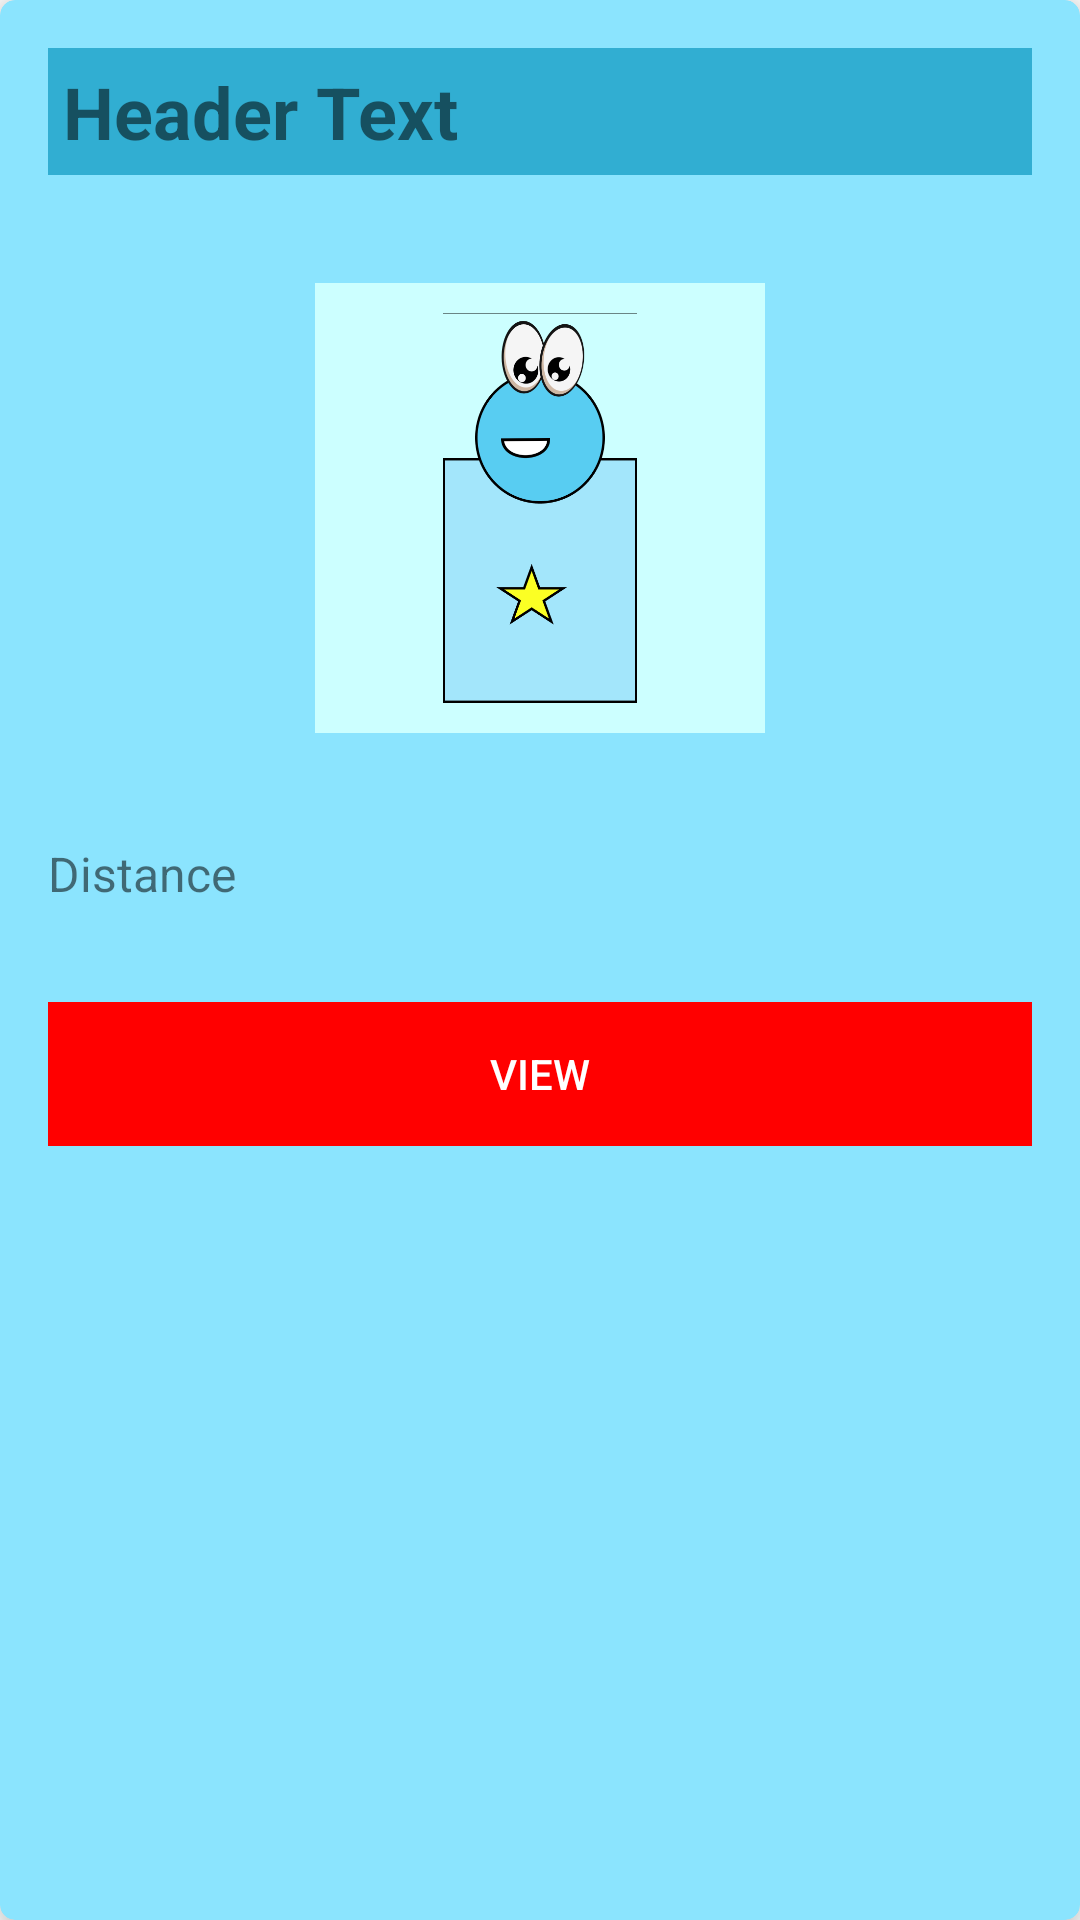

Write the Android layout XML for this screen, with the resource values it uses.
<!-- AndroidManifest.xml: application theme Theme.Qrchive -->
<!-- res/layout/fragment_map_card_popup.xml -->
<?xml version="1.0" encoding="utf-8"?>
<androidx.cardview.widget.CardView
android:id="@+id/map_popup_cardview"
xmlns:android="http://schemas.android.com/apk/res/android"
android:layout_width="wrap_content"
android:layout_height="400dp"
style="@style/myCardStyle">

    
    <LinearLayout
        android:layout_width="match_parent"
        android:layout_height="match_parent"
        android:orientation="vertical">

        <LinearLayout
            android:layout_width="match_parent"
            android:layout_height="wrap_content"
            android:padding="16dp">

            <TextView
                android:id="@+id/map_card_popup_header"
                android:layout_width="match_parent"
                android:layout_height="wrap_content"
                android:background="@color/dark_teal"
                android:paddingLeft="5dp"
                android:paddingTop="5dp"
                android:paddingRight="5dp"
                android:paddingBottom="5dp"
                android:text="Header Text"
                android:textSize="24sp"
                android:textStyle="bold" />

        </LinearLayout>

        <Space
            android:layout_width="match_parent"
            android:layout_height="20dp" />

        <ImageView
            android:id="@+id/map_card_popup_image"
            android:layout_width="150dp"
            android:layout_height="150dp"
            android:layout_gravity="center"
            android:background="#CCFFFF"
            android:paddingLeft="10dp"
            android:paddingTop="10dp"
            android:paddingEnd="10dp"
            android:paddingRight="10dp"
            android:paddingBottom="10dp"
            android:src="@drawable/monster000000" />

        <Space
            android:layout_width="match_parent"
            android:layout_height="20dp" />

        <LinearLayout
            android:layout_width="match_parent"
            android:layout_height="wrap_content"
            android:orientation="horizontal"
            android:padding="16dp">

            <TextView
                android:id="@+id/map_card_popup_distance"
                android:layout_width="wrap_content"
                android:layout_height="wrap_content"
                android:text="Distance"
                android:textSize="16sp" />

        </LinearLayout>

        <LinearLayout
            android:layout_width="match_parent"
            android:layout_height="wrap_content"
            android:orientation="horizontal"
            android:padding="16dp">

            <Button
                android:id="@+id/map_card_popup_view_button"
                android:layout_width="0dp"
                android:layout_height="wrap_content"
                android:layout_weight="1"
                android:background="#FF0000"
                android:text="View"
                android:textColor="#FFFFFF" />
        </LinearLayout>

    </LinearLayout>

    

    

    

</androidx.cardview.widget.CardView>
<!-- resources referenced by this layout -->
<resources>
  <color name="dark_teal">#31AED2</color>
  <!-- drawable monster000000: png bitmap (drawable, 27125 bytes) -->
  <style name="myCardStyle">
          <item name="android:layout_gravity">center</item>
          <item name="android:layout_margin">8dp</item>
          <item name="cardCornerRadius">5dp</item>
          <item name="cardBackgroundColor">@color/high_contrast_teal</item>
          <item name="cardElevation">8dp</item>
      </style>
  <style name="Theme.Qrchive" parent="Theme.MaterialComponents.DayNight.DarkActionBar">
  
          
          <item name="windowActionBar">false</item>
          <item name="windowNoTitle">true</item>
  
          
          <item name="colorPrimary">@color/dark_teal</item>
          <item name="colorPrimaryVariant">@color/very_dark_teal</item>
          <item name="colorOnPrimary">@color/white</item>
  
          
          <item name="colorSecondary">@color/teal_200</item>
          <item name="colorSecondaryVariant">@color/teal_700</item>
          <item name="colorOnSecondary">@color/black</item>
          
          <item name="android:statusBarColor">?attr/colorPrimaryVariant</item>
          
      </style>
  <color name="high_contrast_teal">#8BE4FE</color>
  <color name="very_dark_teal">#046F8D</color>
  <color name="white">#FFFFFFFF</color>
  <color name="teal_200">#FF03DAC5</color>
  <color name="teal_700">#FF018786</color>
  <color name="black">#FF000000</color>
</resources>
